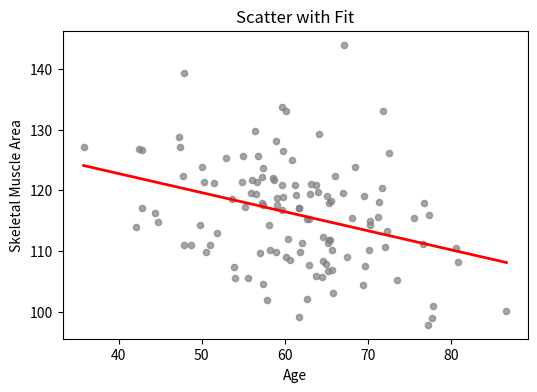

Python code for this plot:
import numpy as np, matplotlib.pyplot as plt
np.random.seed(42)
age=np.random.normal(62,10,120)
sm=140-0.4*age+np.random.normal(0,8,120)
plt.figure(figsize=(6,4))
plt.scatter(age,sm,s=20,c='gray',alpha=0.7)
coef=np.polyfit(age,sm,1); xs=np.linspace(age.min(),age.max(),100)
plt.plot(xs, np.poly1d(coef)(xs), color='red', lw=2)
plt.xlabel('Age'); plt.ylabel('Skeletal Muscle Area'); plt.title('Scatter with Fit')
plt.show()